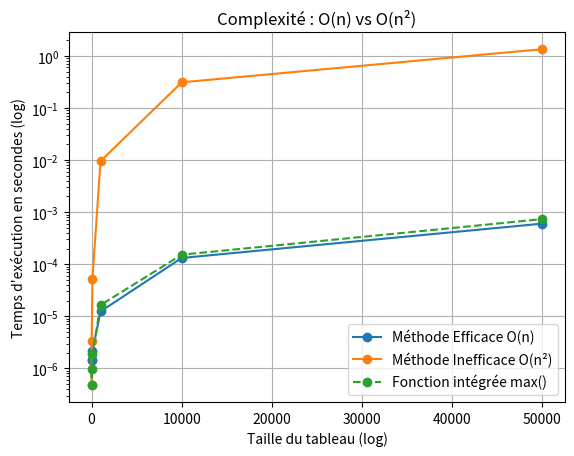

Reproduce this figure in Python.
from time import time
import random
from matplotlib import pyplot as plt

# Méthode 1 : Complexité Linéaire - O(n)
def trouver_maximum_efficace(tableau):
    """Parcourt la liste une seule fois."""
    maximum = tableau[0]
    # La boucle s'exécute 'n' fois, où n est la taille du tableau.
    for element in tableau:
        if element > maximum:
            maximum = element
    return maximum

# Méthode 2 : Complexité Quadratique - O(n²)
def trouver_maximum_inefficace(tableau):
    """Pour chaque élément, re-parcourt toute la liste."""
    for x in tableau: # Boucle externe (n fois)
        est_le_max = True
        for y in tableau: # Boucle interne (n fois)
            if y > x:
                est_le_max = False
        if est_le_max:
            return x


# --- Comparaison des performances --- 
tailles = [1, 10, 100, 1000, 10000, 50000]
temps_efficace = []
temps_inefficace = []
temps_integre = [] # La fonction intégrée max() de Python

for taille in tailles:
    tableau = [random.randint(-1000, 1000) for _ in range(taille)]

    # Mesure pour la méthode efficace
    start_time = time()
    trouver_maximum_efficace(tableau)
    temps_efficace.append(time() - start_time)

    # Mesure pour la méthode inefficace
    start_time = time()
    trouver_maximum_inefficace(tableau)
    temps_inefficace.append(time() - start_time)
    
    # Mesure pour la fonction intégrée
    start_time = time()
    max(tableau)
    temps_integre.append(time() - start_time)

# --- Affichage des résultats --- 
plt.plot(tailles, temps_efficace, label="Méthode Efficace O(n)", marker='o')
plt.plot(tailles, temps_inefficace, label="Méthode Inefficace O(n²)", marker='o')
plt.plot(tailles, temps_integre, label="Fonction intégrée max()", marker='o', linestyle='--')

# plt.xscale('log')
plt.yscale('log')
plt.xlabel('Taille du tableau (log)')
plt.ylabel('Temps d\'exécution en secondes (log)')
plt.title('Complexité : O(n) vs O(n²)')
plt.legend()
plt.grid(True)
plt.show()

from time import time
import math

# Méthode 1 : Naïve - O(n)
def est_premier_naif(n):
    if n < 2:
        return False
    # On teste tous les diviseurs de 2 jusqu'à n-1
    for i in range(2, n):
        if n % i == 0:
            return False
    return True

# Méthode 2 : Optimisée - O(sqrt(n))
def est_premier_optimise(n):
    if n < 2:
        return False
    if n == 2 or n == 3:
        return True
    if n % 2 == 0 or n % 3 == 0:
        return False
    # On ne teste que jusqu'à la racine carrée de n
    # Et on saute les nombres pairs
    for i in range(5, int(math.sqrt(n)) + 1, 6):
        if n % i == 0 or n % (i + 2) == 0:
            return False
    return True


# --- Comparaison des performances --- 
nombre_a_tester = 1000081 # Un grand nombre premier

print(f"Test de primalité pour {nombre_a_tester}")

start_time = time()
resultat = est_premier_optimise(nombre_a_tester)
duree = (time() - start_time) * 1000 # en ms
print(f"Méthode Optimisée O(sqrt(n)) : {resultat} (calculé en {duree:.4f} ms)")

start_time = time()
resultat = est_premier_naif(nombre_a_tester)
duree = (time() - start_time) * 1000 # en ms
print(f"Méthode Naïve O(n) : {resultat} (calculé en {duree:.4f} ms)")

import time

# Fonction 1: Fibonacci avec simple boucle - O(n)
def fibonacci_simple(n):
    if n <= 1:
        return n
    # TODO: Implémenter avec une simple boucle
    # Utilisez deux variables pour les deux derniers nombres
    pass

# Fonction 2: Fibonacci avec double boucle
def fibonacci_double(n):
    if n <= 1:
        return n


def fonction_1(n):
    # Complexité: ?
    for i in range(n):
        print(i)

def fonction_2(n):
    # Complexité: ?
    for i in range(n):
        for j in range(n):
            print(i, j)

def fonction_3(n):
    # Complexité: ?
    for i in range(n):
        if i == 42:
            break
        print(i)

def fonction_4(n):
    # Complexité: ?
    x = 0
    for i in range(n):
        for j in range(n):
            for k in range(n):
                x += 1
    return x

def fonction_5(n):
    # Complexité: ?
    while n > 1:
        n = n // 2
        print(n)

def fonction_6(n):
    # Complexité: ?
    result = []
    for i in range(n):
        for j in range(i):
            result.append((i, j))
        return result

# Testez et vérifiez vos réponses!
# Vous pouvez les exécuter et comparer vos prédictions.



n = 10
resultat = sum([i for i in range(n) for j in range(i)])

# Quelle est la complexité de ce code et pourquoi?

# Exercice 3: Find the minimum value in a dictionary

def find_min_value(dictionnaire):
    """
    Trouve la plus petite valeur dans un dictionnaire.
    Retourne un tuple (clé, valeur).
    """
    # TODO: Implémenter
    # Commencez par initialiser min_key et min_value avec le premier élément
    # Ensuite, parcourez le reste et mettez à jour si vous trouvez une valeur plus petite
    pass

# Testez votre fonction
data1 = {'Alice': 25, 'Bob': 20, 'Charlie': 23}
print(f"Test 1: {find_min_value(data1)}")  # Devrait retourner ('Bob', 20)

data2 = {'X': 100, 'Y': 50, 'Z': 75, 'W': 25}
print(f"Test 2: {find_min_value(data2)}")  # Devrait retourner ('W', 25)

# Analyse de complexité:
# Complexité Big O: ?
# Explication: 
